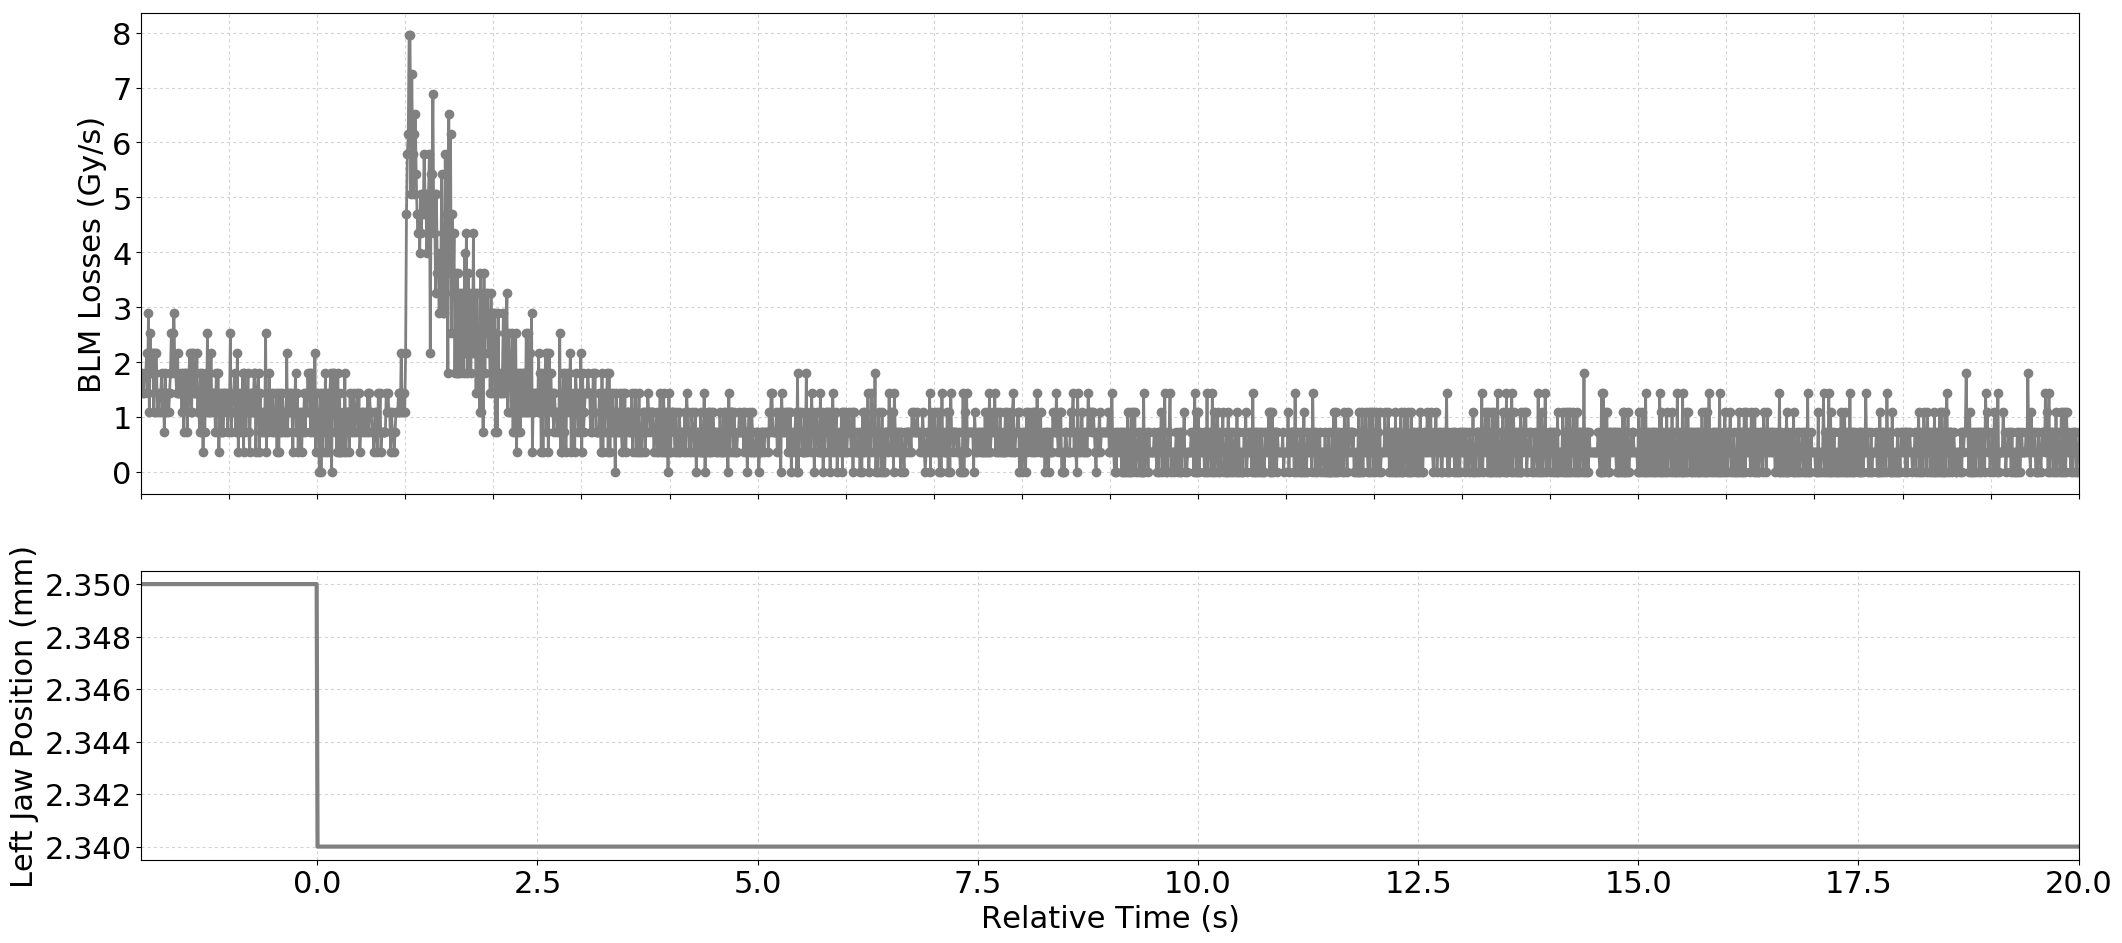

Values plotted in this chart, from the file beside it:
Timestamp, position, BLMTI.06R7.B2I10_TCP.D6R7.B2
1494171684180, 2.35, 1.4480000000000002e-06
1494171684190, 2.35, 1.81e-06
1494171684200, 2.35, 1.4480000000000002e-06
1494171684210, 2.35, 1.4480000000000002e-06
1494171684220, 2.35, 1.81e-06
1494171684230, 2.35, 1.81e-06
1494171684240, 2.35, 2.1719999999999997e-06
1494171684250, 2.35, 1.4480000000000002e-06
1494171684260, 2.35, 2.8960000000000003e-06
1494171684270, 2.35, 1.0859999999999999e-06
1494171684280, 2.35, 2.5340000000000002e-06
1494171684290, 2.35, 1.81e-06
1494171684300, 2.35, 2.1719999999999997e-06
1494171684310, 2.35, 2.1719999999999997e-06
1494171684320, 2.35, 1.0859999999999999e-06
1494171684330, 2.35, 1.81e-06
1494171684340, 2.35, 2.1719999999999997e-06
1494171684350, 2.35, 2.1719999999999997e-06
1494171684360, 2.35, 1.0859999999999999e-06
1494171684370, 2.35, 1.4480000000000002e-06
1494171684380, 2.35, 1.0859999999999999e-06
1494171684390, 2.35, 1.4480000000000002e-06
1494171684400, 2.35, 1.4480000000000002e-06
1494171684410, 2.35, 1.81e-06
1494171684420, 2.35, 1.0859999999999999e-06
1494171684430, 2.35, 1.4480000000000002e-06
1494171684440, 2.35, 7.240000000000001e-07
1494171684450, 2.35, 1.81e-06
1494171684460, 2.35, 1.0859999999999999e-06
1494171684470, 2.35, 1.4480000000000002e-06
1494171684480, 2.35, 1.4480000000000002e-06
1494171684490, 2.35, 1.0859999999999999e-06
1494171684500, 2.35, 1.4480000000000002e-06
1494171684510, 2.35, 1.81e-06
1494171684520, 2.35, 2.5340000000000002e-06
1494171684530, 2.35, 1.81e-06
1494171684540, 2.35, 2.5340000000000002e-06
1494171684550, 2.35, 2.8960000000000003e-06
1494171684560, 2.35, 1.81e-06
1494171684570, 2.35, 1.81e-06
1494171684580, 2.35, 1.4480000000000002e-06
1494171684590, 2.35, 2.1719999999999997e-06
1494171684600, 2.35, 1.4480000000000002e-06
1494171684610, 2.35, 1.4480000000000002e-06
1494171684620, 2.35, 1.4480000000000002e-06
1494171684630, 2.35, 1.81e-06
1494171684640, 2.35, 1.0859999999999999e-06
1494171684650, 2.35, 1.81e-06
1494171684660, 2.35, 7.240000000000001e-07
1494171684670, 2.35, 1.81e-06
1494171684680, 2.35, 1.4480000000000002e-06
1494171684690, 2.35, 1.81e-06
1494171684700, 2.35, 7.240000000000001e-07
1494171684710, 2.35, 1.4480000000000002e-06
1494171684720, 2.35, 1.81e-06
1494171684730, 2.35, 2.1719999999999997e-06
1494171684740, 2.35, 1.0859999999999999e-06
1494171684750, 2.35, 1.0859999999999999e-06
1494171684760, 2.35, 2.1719999999999997e-06
1494171684770, 2.35, 2.1719999999999997e-06
... 2,141 more rows
